Run: headless pygame with SDL's dummy video driver; simulated clock (each Clock.tick advances the game by its frame time, no real sleeping); random seed 0; keys injected as events and as key.get_pressed() state; no mouse input.
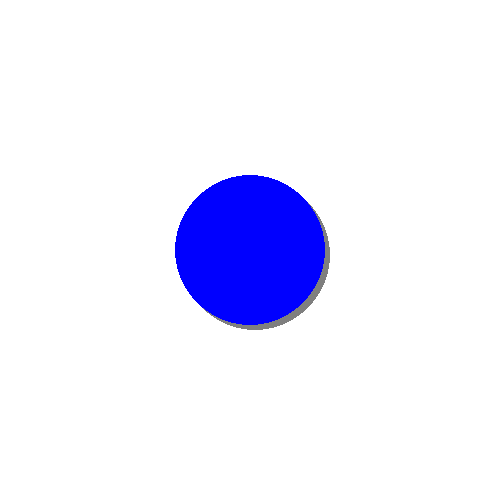
Frame 1 of 4 · flips 1–60 · no input
Frame 2 of 4 · flips 61–180 · tapped SPACE, RETURN · held RIGHT (→), D · screen unchanged from frame 1, image omitted
Frame 3 of 4 · flips 181–300 · held DOWN (↓), S · screen unchanged from frame 2, image omitted
Frame 4 of 4 · flips 301–420 · held LEFT (←), A, UP (↑), W · screen unchanged from frame 3, image omitted

The pygame program that drew these frames:

# simple pygame program

# import and initialize the pygame library

import pygame
pygame.init()

# set up the screen drawing window
screen = pygame.display.set_mode([500, 500])

# run until the user asks to quit
running = True
while running:

    # has the user clicked the close window button?
    for event in pygame.event.get():
        if event.type == pygame.QUIT:
            running = False

    # fill the background with white
    screen.fill((255, 255, 255))
    # screen.fill() takes either a list or tuple of RGB values

    # draw a solid blue circle in the center of the screen
    pygame.draw.circle(screen, (127, 127, 127), (255, 255), 75)
    pygame.draw.circle(screen, (0, 0, 255), (250, 250), 75)
    # pygame.draw is layer specific, that is to say things that are drawn first,
    # i.e. their draw declarations are declared first, are on a lower layer than
    # things that are drawn later, therefore items drawn last are on top of
    # items drawn before them.
    # draw.circle() takes 4 arguments,
    #   ~ window:   the window to draw to, here the one described screen
    #   ~ rbg:      a tuple of RGB values (0 - 255) to set item's color
    #   ~ position: a tuple of X-Y coordinates for the given window
    #   ~ radius:   radius of the circle (in px value)

    # flip the display (nothing happens without this command, no screen change!)
    pygame.display.flip()
    # display.flip() updates the game screen with new graphics.

# Done, time to exit
pygame.quit()
